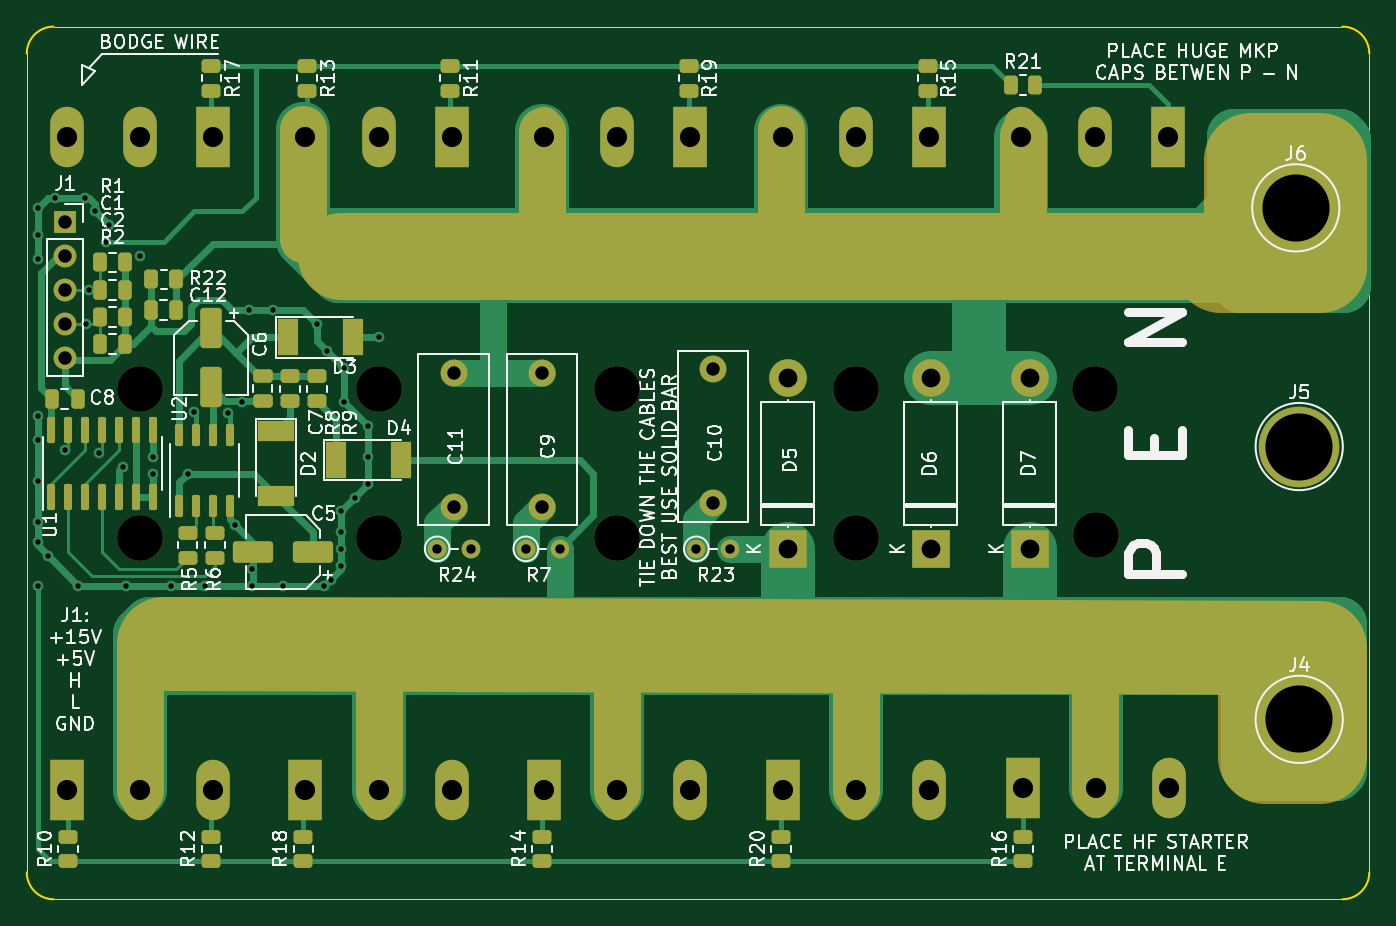
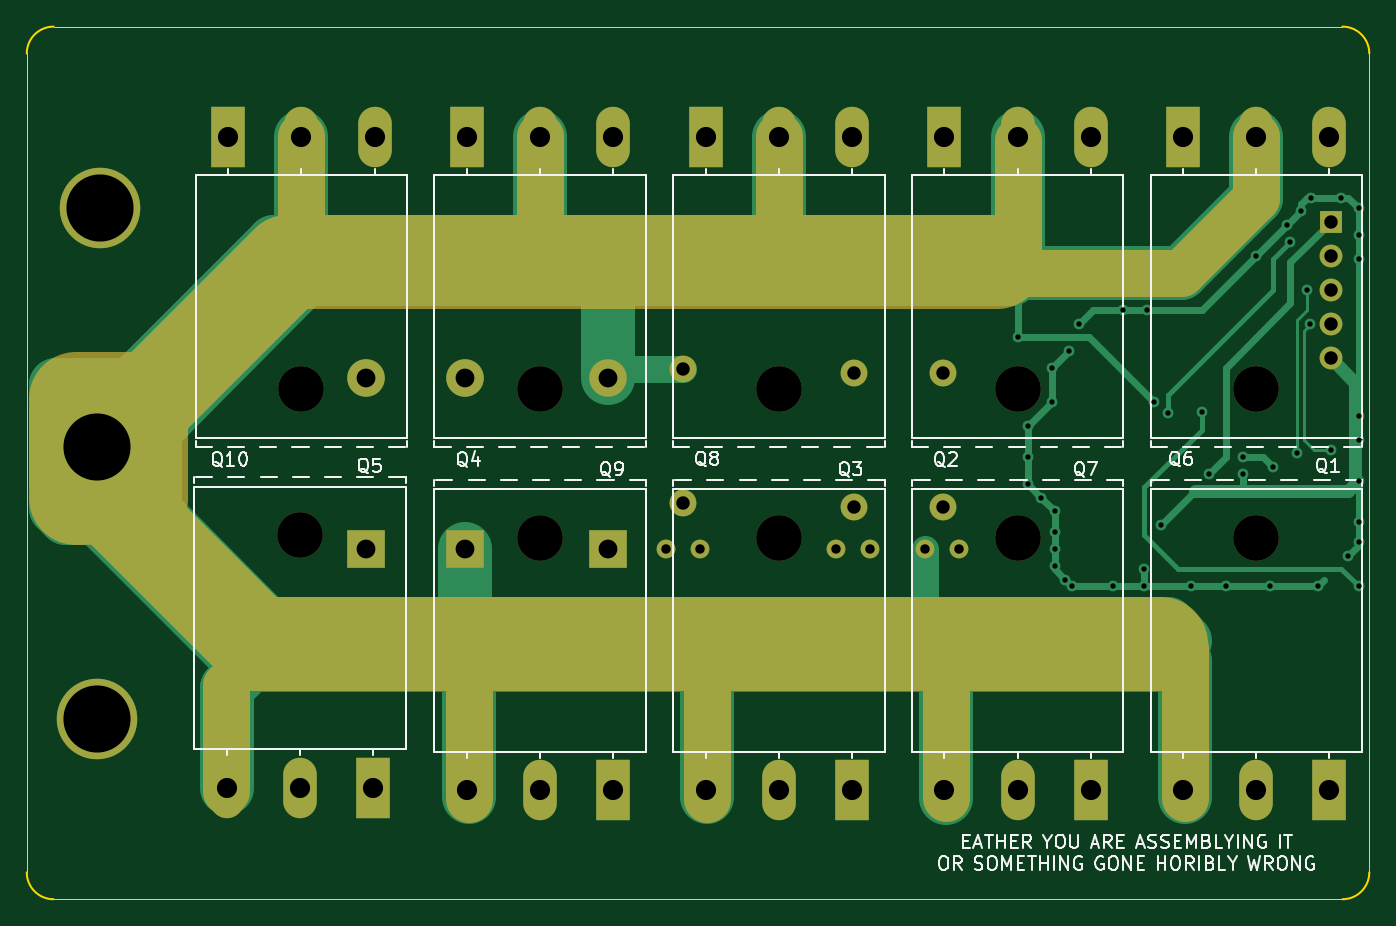
Circuit board: 11 layer files. Board 100.0 x 65.0 mm.
- bottom_copper: welder ac diy-B_Cu.gbr (14644 bytes)
- bottom_mask: welder ac diy-B_Mask.gbr (4383 bytes)
- paste: welder ac diy-B_Paste.gbr (511 bytes)
- bottom_silk: welder ac diy-B_Silkscreen.gbr (48223 bytes)
- outline: welder ac diy-Edge_Cuts.gbr (1153 bytes)
- top_copper: welder ac diy-F_Cu.gbr (28596 bytes)
- top_mask: welder ac diy-F_Mask.gbr (8763 bytes)
- paste: welder ac diy-F_Paste.gbr (4971 bytes)
- top_silk: welder ac diy-F_Silkscreen.gbr (109687 bytes)
- drill: welder ac diy-NPTH.drl (532 bytes)
- drill: welder ac diy-PTH.drl (2179 bytes)

=== bottom_copper: welder ac diy-B_Cu.gbr (14644 bytes, source omitted) ===
=== bottom_mask: welder ac diy-B_Mask.gbr ===
%TF.GenerationSoftware,KiCad,Pcbnew,(6.99.0-3568-gdcfcfd5f29)*%
%TF.CreationDate,2022-10-04T16:24:13+03:00*%
%TF.ProjectId,welder ac diy,77656c64-6572-4206-9163-206469792e6b,rev?*%
%TF.SameCoordinates,Original*%
%TF.FileFunction,Soldermask,Bot*%
%TF.FilePolarity,Negative*%
%FSLAX46Y46*%
G04 Gerber Fmt 4.6, Leading zero omitted, Abs format (unit mm)*
G04 Created by KiCad (PCBNEW (6.99.0-3568-gdcfcfd5f29)) date 2022-10-04 16:24:13*
%MOMM*%
%LPD*%
G01*
G04 APERTURE LIST*
%ADD10C,3.500000*%
%ADD11C,7.000000*%
%ADD12C,6.000000*%
%ADD13C,2.000000*%
%ADD14R,1.700000X1.700000*%
%ADD15O,1.700000X1.700000*%
%ADD16R,2.800000X2.800000*%
%ADD17O,2.800000X2.800000*%
%ADD18C,1.400000*%
%ADD19O,1.400000X1.400000*%
%ADD20O,3.400000X3.400000*%
%ADD21R,2.500000X4.500000*%
%ADD22O,2.500000X4.500000*%
G04 APERTURE END LIST*
D10*
X135128000Y-106934000D02*
X135128000Y-99060000D01*
D11*
X145034000Y-82042000D02*
X130556000Y-67564000D01*
D10*
X63754000Y-107442000D02*
X63754000Y-96266000D01*
D11*
X132842000Y-96012000D02*
X144526000Y-84328000D01*
D10*
X99314000Y-107569000D02*
X99314000Y-96647000D01*
D11*
X130556000Y-67564000D02*
X77724000Y-67564000D01*
D10*
X81534000Y-107442000D02*
X81534000Y-96266000D01*
X117094000Y-107569000D02*
X117094000Y-97155000D01*
D11*
X146304000Y-77724000D02*
X140779500Y-77724000D01*
X146304000Y-78486000D02*
X146304000Y-84264500D01*
X146304000Y-85090000D02*
X141478000Y-85026500D01*
D10*
X111760000Y-58166000D02*
X111760000Y-66802000D01*
X76200000Y-58420000D02*
X76200000Y-66802000D01*
X129540000Y-58166000D02*
X129540000Y-66802000D01*
X58420000Y-62738000D02*
X58420000Y-58166000D01*
X75692000Y-68326000D02*
X64008000Y-68326000D01*
X64008000Y-68326000D02*
X58420000Y-62738000D01*
D11*
X65532000Y-96012000D02*
X132842000Y-96012000D01*
D10*
X93980000Y-58166000D02*
X93980000Y-66802000D01*
D11*
X141478000Y-79248000D02*
X141478000Y-85026500D01*
D12*
%TO.C,J5*%
X144780000Y-81280000D03*
%TD*%
D13*
%TO.C,C10*%
X101092000Y-85518000D03*
X101092000Y-75518000D03*
%TD*%
D14*
%TO.C,J1*%
X52856999Y-64545999D03*
D15*
X52856999Y-67085999D03*
X52856999Y-69625999D03*
X52856999Y-72165999D03*
X52856999Y-74705999D03*
%TD*%
D16*
%TO.C,D6*%
X117347999Y-88899999D03*
D17*
X117347999Y-76199999D03*
%TD*%
D16*
%TO.C,D7*%
X124713999Y-88899999D03*
D17*
X124713999Y-76199999D03*
%TD*%
D13*
%TO.C,C11*%
X81788000Y-85772000D03*
X81788000Y-75772000D03*
%TD*%
D12*
%TO.C,J4*%
X144780000Y-101600000D03*
%TD*%
D18*
%TO.C,R23*%
X99872000Y-88900000D03*
D19*
X102411999Y-88899999D03*
%TD*%
D12*
%TO.C,J6*%
X144526000Y-63500000D03*
%TD*%
D13*
%TO.C,C9*%
X88392000Y-85772000D03*
X88392000Y-75772000D03*
%TD*%
D16*
%TO.C,D5*%
X106679999Y-88899999D03*
D17*
X106679999Y-76199999D03*
%TD*%
D18*
%TO.C,R24*%
X80568000Y-88900000D03*
D19*
X83107999Y-88899999D03*
%TD*%
D18*
%TO.C,R7*%
X87172000Y-88900000D03*
D19*
X89711999Y-88899999D03*
%TD*%
D20*
%TO.C,Q7*%
X76199999Y-88094999D03*
D21*
X70749999Y-106894999D03*
D22*
X76199999Y-106894999D03*
X81649999Y-106894999D03*
%TD*%
D20*
%TO.C,Q4*%
X111759999Y-77004999D03*
D21*
X117209999Y-58204999D03*
D22*
X111759999Y-58204999D03*
X106309999Y-58204999D03*
%TD*%
D20*
%TO.C,Q9*%
X111759999Y-88094999D03*
D21*
X106309999Y-106894999D03*
D22*
X111759999Y-106894999D03*
X117209999Y-106894999D03*
%TD*%
D20*
%TO.C,Q5*%
X129655999Y-87879999D03*
D21*
X124205999Y-106679999D03*
D22*
X129655999Y-106679999D03*
X135105999Y-106679999D03*
%TD*%
D20*
%TO.C,Q10*%
X129539999Y-77004999D03*
D21*
X134989999Y-58204999D03*
D22*
X129539999Y-58204999D03*
X124089999Y-58204999D03*
%TD*%
D20*
%TO.C,Q6*%
X58419999Y-77004999D03*
D21*
X63869999Y-58204999D03*
D22*
X58419999Y-58204999D03*
X52969999Y-58204999D03*
%TD*%
D20*
%TO.C,Q1*%
X58419999Y-88094999D03*
D21*
X52969999Y-106894999D03*
D22*
X58419999Y-106894999D03*
X63869999Y-106894999D03*
%TD*%
D20*
%TO.C,Q8*%
X93979999Y-77004999D03*
D21*
X99429999Y-58204999D03*
D22*
X93979999Y-58204999D03*
X88529999Y-58204999D03*
%TD*%
D20*
%TO.C,Q2*%
X76199999Y-77004999D03*
D21*
X81649999Y-58204999D03*
D22*
X76199999Y-58204999D03*
X70749999Y-58204999D03*
%TD*%
D20*
%TO.C,Q3*%
X93979999Y-88094999D03*
D21*
X88529999Y-106894999D03*
D22*
X93979999Y-106894999D03*
X99429999Y-106894999D03*
%TD*%
M02*

=== paste: welder ac diy-B_Paste.gbr ===
%TF.GenerationSoftware,KiCad,Pcbnew,(6.99.0-3568-gdcfcfd5f29)*%
%TF.CreationDate,2022-10-04T16:24:13+03:00*%
%TF.ProjectId,welder ac diy,77656c64-6572-4206-9163-206469792e6b,rev?*%
%TF.SameCoordinates,Original*%
%TF.FileFunction,Paste,Bot*%
%TF.FilePolarity,Positive*%
%FSLAX46Y46*%
G04 Gerber Fmt 4.6, Leading zero omitted, Abs format (unit mm)*
G04 Created by KiCad (PCBNEW (6.99.0-3568-gdcfcfd5f29)) date 2022-10-04 16:24:13*
%MOMM*%
%LPD*%
G01*
G04 APERTURE LIST*
G04 APERTURE END LIST*
M02*

=== bottom_silk: welder ac diy-B_Silkscreen.gbr (48223 bytes, source omitted) ===
=== outline: welder ac diy-Edge_Cuts.gbr ===
%TF.GenerationSoftware,KiCad,Pcbnew,(6.99.0-3568-gdcfcfd5f29)*%
%TF.CreationDate,2022-10-04T16:24:13+03:00*%
%TF.ProjectId,welder ac diy,77656c64-6572-4206-9163-206469792e6b,rev?*%
%TF.SameCoordinates,Original*%
%TF.FileFunction,Profile,NP*%
%FSLAX46Y46*%
G04 Gerber Fmt 4.6, Leading zero omitted, Abs format (unit mm)*
G04 Created by KiCad (PCBNEW (6.99.0-3568-gdcfcfd5f29)) date 2022-10-04 16:24:13*
%MOMM*%
%LPD*%
G01*
G04 APERTURE LIST*
%TA.AperFunction,Profile*%
%ADD10C,0.150000*%
%TD*%
%TA.AperFunction,Profile*%
%ADD11C,0.100000*%
%TD*%
G04 APERTURE END LIST*
D10*
X52000000Y-50000000D02*
G75*
G03*
X50000000Y-52000000I0J-2000000D01*
G01*
X148000000Y-115000000D02*
G75*
G03*
X150000000Y-113000000I0J2000000D01*
G01*
D11*
X52000000Y-50000000D02*
X148000000Y-50000000D01*
X150000000Y-52000000D02*
X150000000Y-113000000D01*
D10*
X50000000Y-113000000D02*
G75*
G03*
X52000000Y-115000000I2000000J0D01*
G01*
D11*
X148000000Y-115000000D02*
X52000000Y-115000000D01*
X50000000Y-113000000D02*
X50000000Y-52000000D01*
D10*
X150000000Y-52000000D02*
G75*
G03*
X148000000Y-50000000I-2000000J0D01*
G01*
M02*

=== top_copper: welder ac diy-F_Cu.gbr (28596 bytes, source omitted) ===
=== top_mask: welder ac diy-F_Mask.gbr (8763 bytes, source omitted) ===
=== paste: welder ac diy-F_Paste.gbr ===
%TF.GenerationSoftware,KiCad,Pcbnew,(6.99.0-3568-gdcfcfd5f29)*%
%TF.CreationDate,2022-10-04T16:24:13+03:00*%
%TF.ProjectId,welder ac diy,77656c64-6572-4206-9163-206469792e6b,rev?*%
%TF.SameCoordinates,Original*%
%TF.FileFunction,Paste,Top*%
%TF.FilePolarity,Positive*%
%FSLAX46Y46*%
G04 Gerber Fmt 4.6, Leading zero omitted, Abs format (unit mm)*
G04 Created by KiCad (PCBNEW (6.99.0-3568-gdcfcfd5f29)) date 2022-10-04 16:24:13*
%MOMM*%
%LPD*%
G01*
G04 APERTURE LIST*
G04 Aperture macros list*
%AMRoundRect*
0 Rectangle with rounded corners*
0 $1 Rounding radius*
0 $2 $3 $4 $5 $6 $7 $8 $9 X,Y pos of 4 corners*
0 Add a 4 corners polygon primitive as box body*
4,1,4,$2,$3,$4,$5,$6,$7,$8,$9,$2,$3,0*
0 Add four circle primitives for the rounded corners*
1,1,$1+$1,$2,$3*
1,1,$1+$1,$4,$5*
1,1,$1+$1,$6,$7*
1,1,$1+$1,$8,$9*
0 Add four rect primitives between the rounded corners*
20,1,$1+$1,$2,$3,$4,$5,0*
20,1,$1+$1,$4,$5,$6,$7,0*
20,1,$1+$1,$6,$7,$8,$9,0*
20,1,$1+$1,$8,$9,$2,$3,0*%
G04 Aperture macros list end*
%ADD10RoundRect,0.150000X0.150000X-0.825000X0.150000X0.825000X-0.150000X0.825000X-0.150000X-0.825000X0*%
%ADD11RoundRect,0.250000X-0.550000X1.250000X-0.550000X-1.250000X0.550000X-1.250000X0.550000X1.250000X0*%
%ADD12RoundRect,0.250000X0.450000X-0.262500X0.450000X0.262500X-0.450000X0.262500X-0.450000X-0.262500X0*%
%ADD13RoundRect,0.250000X-0.450000X0.262500X-0.450000X-0.262500X0.450000X-0.262500X0.450000X0.262500X0*%
%ADD14RoundRect,0.250000X-0.475000X0.250000X-0.475000X-0.250000X0.475000X-0.250000X0.475000X0.250000X0*%
%ADD15R,2.700000X1.500000*%
%ADD16RoundRect,0.250000X-0.262500X-0.450000X0.262500X-0.450000X0.262500X0.450000X-0.262500X0.450000X0*%
%ADD17RoundRect,0.250000X0.262500X0.450000X-0.262500X0.450000X-0.262500X-0.450000X0.262500X-0.450000X0*%
%ADD18RoundRect,0.250000X-0.250000X-0.475000X0.250000X-0.475000X0.250000X0.475000X-0.250000X0.475000X0*%
%ADD19RoundRect,0.250000X1.250000X0.550000X-1.250000X0.550000X-1.250000X-0.550000X1.250000X-0.550000X0*%
%ADD20RoundRect,0.150000X0.150000X-0.675000X0.150000X0.675000X-0.150000X0.675000X-0.150000X-0.675000X0*%
%ADD21R,1.500000X2.700000*%
G04 APERTURE END LIST*
D10*
%TO.C,U1*%
X51816000Y-85025000D03*
X53086000Y-85025000D03*
X54356000Y-85025000D03*
X55626000Y-85025000D03*
X56896000Y-85025000D03*
X58166000Y-85025000D03*
X59436000Y-85025000D03*
X59436000Y-80075000D03*
X58166000Y-80075000D03*
X56896000Y-80075000D03*
X55626000Y-80075000D03*
X54356000Y-80075000D03*
X53086000Y-80075000D03*
X51816000Y-80075000D03*
%TD*%
D11*
%TO.C,C6*%
X63754000Y-72476000D03*
X63754000Y-76876000D03*
%TD*%
D12*
%TO.C,R8*%
X69596000Y-77874500D03*
X69596000Y-76049500D03*
%TD*%
%TO.C,R18*%
X70612000Y-112164500D03*
X70612000Y-110339500D03*
%TD*%
D13*
%TO.C,R19*%
X99314000Y-52935500D03*
X99314000Y-54760500D03*
%TD*%
%TO.C,R17*%
X63754000Y-52935500D03*
X63754000Y-54760500D03*
%TD*%
D14*
%TO.C,C7*%
X67564000Y-76012000D03*
X67564000Y-77912000D03*
%TD*%
D15*
%TO.C,D2*%
X68579999Y-80149999D03*
X68579999Y-84949999D03*
%TD*%
D12*
%TO.C,R5*%
X61976000Y-89558500D03*
X61976000Y-87733500D03*
%TD*%
%TO.C,R12*%
X63754000Y-112164500D03*
X63754000Y-110339500D03*
%TD*%
D16*
%TO.C,R21*%
X123293500Y-54356000D03*
X125118500Y-54356000D03*
%TD*%
D17*
%TO.C,R1*%
X57300500Y-67564000D03*
X55475500Y-67564000D03*
%TD*%
D18*
%TO.C,C8*%
X51882000Y-77724000D03*
X53782000Y-77724000D03*
%TD*%
D19*
%TO.C,C5*%
X71288000Y-89154000D03*
X66888000Y-89154000D03*
%TD*%
D18*
%TO.C,C1*%
X55438000Y-69596000D03*
X57338000Y-69596000D03*
%TD*%
D13*
%TO.C,R11*%
X81534000Y-52935500D03*
X81534000Y-54760500D03*
%TD*%
D20*
%TO.C,U2*%
X61341000Y-85683000D03*
X62611000Y-85683000D03*
X63881000Y-85683000D03*
X65151000Y-85683000D03*
X65151000Y-80433000D03*
X63881000Y-80433000D03*
X62611000Y-80433000D03*
X61341000Y-80433000D03*
%TD*%
D13*
%TO.C,R13*%
X70866000Y-52935500D03*
X70866000Y-54760500D03*
%TD*%
D21*
%TO.C,D3*%
X69481999Y-73151999D03*
X74281999Y-73151999D03*
%TD*%
D16*
%TO.C,R22*%
X59285500Y-68834000D03*
X61110500Y-68834000D03*
%TD*%
D18*
%TO.C,C12*%
X59248000Y-71120000D03*
X61148000Y-71120000D03*
%TD*%
D21*
%TO.C,D4*%
X73037999Y-82295999D03*
X77837999Y-82295999D03*
%TD*%
D12*
%TO.C,R16*%
X124206000Y-112164500D03*
X124206000Y-110339500D03*
%TD*%
%TO.C,R14*%
X88392000Y-112164500D03*
X88392000Y-110339500D03*
%TD*%
D13*
%TO.C,R15*%
X117094000Y-52935500D03*
X117094000Y-54760500D03*
%TD*%
D17*
%TO.C,R2*%
X57300500Y-71628000D03*
X55475500Y-71628000D03*
%TD*%
D12*
%TO.C,R6*%
X64008000Y-89558500D03*
X64008000Y-87733500D03*
%TD*%
D13*
%TO.C,R9*%
X71628000Y-76049500D03*
X71628000Y-77874500D03*
%TD*%
D18*
%TO.C,C2*%
X55438000Y-73660000D03*
X57338000Y-73660000D03*
%TD*%
D12*
%TO.C,R10*%
X53086000Y-112164500D03*
X53086000Y-110339500D03*
%TD*%
%TO.C,R20*%
X106172000Y-112164500D03*
X106172000Y-110339500D03*
%TD*%
M02*

=== top_silk: welder ac diy-F_Silkscreen.gbr (109687 bytes, source omitted) ===
=== drill: welder ac diy-NPTH.drl ===
M48
; DRILL file {KiCad (6.99.0-3568-gdcfcfd5f29)} date Tue Oct  4 16:24:15 2022
; FORMAT={-:-/ absolute / inch / decimal}
; #@! TF.CreationDate,2022-10-04T16:24:15+03:00
; #@! TF.GenerationSoftware,Kicad,Pcbnew,(6.99.0-3568-gdcfcfd5f29)
; #@! TF.FileFunction,NonPlated,1,2,NPTH
FMAT,2
INCH
; #@! TA.AperFunction,NonPlated,NPTH,ComponentDrill
T1C0.1339
%
G90
G05
T1
X2.3Y-3.0317
X2.3Y-3.4683
X3.0Y-3.0317
X3.0Y-3.4683
X3.7Y-3.0317
X3.7Y-3.4683
X4.4Y-3.0317
X4.4Y-3.4683
X5.1Y-3.0317
X5.1046Y-3.4598
T0
M30

=== drill: welder ac diy-PTH.drl ===
M48
; DRILL file {KiCad (6.99.0-3568-gdcfcfd5f29)} date Tue Oct  4 16:24:15 2022
; FORMAT={-:-/ absolute / inch / decimal}
; #@! TF.CreationDate,2022-10-04T16:24:15+03:00
; #@! TF.GenerationSoftware,Kicad,Pcbnew,(6.99.0-3568-gdcfcfd5f29)
; #@! TF.FileFunction,Plated,1,2,PTH
FMAT,2
INCH
; #@! TA.AperFunction,Plated,PTH,ViaDrill
T1C0.0157
; #@! TA.AperFunction,Plated,PTH,ComponentDrill
T2C0.0276
; #@! TA.AperFunction,Plated,PTH,ComponentDrill
T3C0.0394
; #@! TA.AperFunction,Plated,PTH,ComponentDrill
T4C0.0551
; #@! TA.AperFunction,Plated,PTH,ComponentDrill
T5C0.0591
; #@! TA.AperFunction,Plated,PTH,ComponentDrill
T6C0.1969
%
G90
G05
T1
X2.0Y-2.5
X2.0Y-2.58
X2.0Y-2.65
X2.0Y-3.11
X2.0Y-3.18
X2.0Y-3.3
X2.0Y-3.42
X2.0Y-3.48
X2.0Y-3.61
X2.03Y-3.52
X2.05Y-2.47
X2.08Y-3.21
X2.12Y-3.61
X2.14Y-2.47
X2.1412Y-2.8412
X2.15Y-2.74
X2.17Y-2.51
X2.18Y-3.22
X2.2Y-2.6
X2.21Y-2.55
X2.25Y-3.26
X2.26Y-3.61
X2.3Y-2.64
X2.34Y-3.23
X2.34Y-3.28
X2.39Y-3.61
X2.44Y-3.28
X2.46Y-3.1
X2.49Y-3.61
X2.56Y-3.1008
X2.58Y-3.43
X2.6Y-3.07
X2.62Y-2.8
X2.63Y-3.56
X2.63Y-3.61
X2.69Y-2.8
X2.72Y-3.61
X2.82Y-2.84
X2.84Y-3.61
X2.85Y-2.92
X2.86Y-3.59
X2.89Y-3.39
X2.89Y-3.45
X2.89Y-3.5
X2.89Y-3.55
X2.9Y-2.97
X2.9Y-3.07
X2.93Y-3.35
X2.97Y-3.14
X2.97Y-3.23
X2.97Y-3.31
X3.0Y-2.88
T2
X3.172Y-3.5
X3.272Y-3.5
X3.432Y-3.5
X3.532Y-3.5
X3.932Y-3.5
X4.032Y-3.5
T3
X2.081Y-2.5412
X2.081Y-2.6412
X2.081Y-2.7412
X2.081Y-2.8412
X2.081Y-2.9412
X3.22Y-2.9831
X3.22Y-3.3769
X3.48Y-2.9831
X3.48Y-3.3769
X3.98Y-2.9731
X3.98Y-3.3669
T4
X4.2Y-3.0
X4.2Y-3.5
X4.62Y-3.0
X4.62Y-3.5
X4.91Y-3.0
X4.91Y-3.5
T5
X2.0854Y-2.2915
X2.0854Y-4.2085
X2.3Y-2.2915
X2.3Y-4.2085
X2.5146Y-2.2915
X2.5146Y-4.2085
X2.7854Y-2.2915
X2.7854Y-4.2085
X3.0Y-2.2915
X3.0Y-4.2085
X3.2146Y-2.2915
X3.2146Y-4.2085
X3.4854Y-2.2915
X3.4854Y-4.2085
X3.7Y-2.2915
X3.7Y-4.2085
X3.9146Y-2.2915
X3.9146Y-4.2085
X4.1854Y-2.2915
X4.1854Y-4.2085
X4.4Y-2.2915
X4.4Y-4.2085
X4.6146Y-2.2915
X4.6146Y-4.2085
X4.8854Y-2.2915
X4.89Y-4.2
X5.1Y-2.2915
X5.1046Y-4.2
X5.3146Y-2.2915
X5.3191Y-4.2
T6
X5.69Y-2.5
X5.7Y-3.2
X5.7Y-4.0
T0
M30

